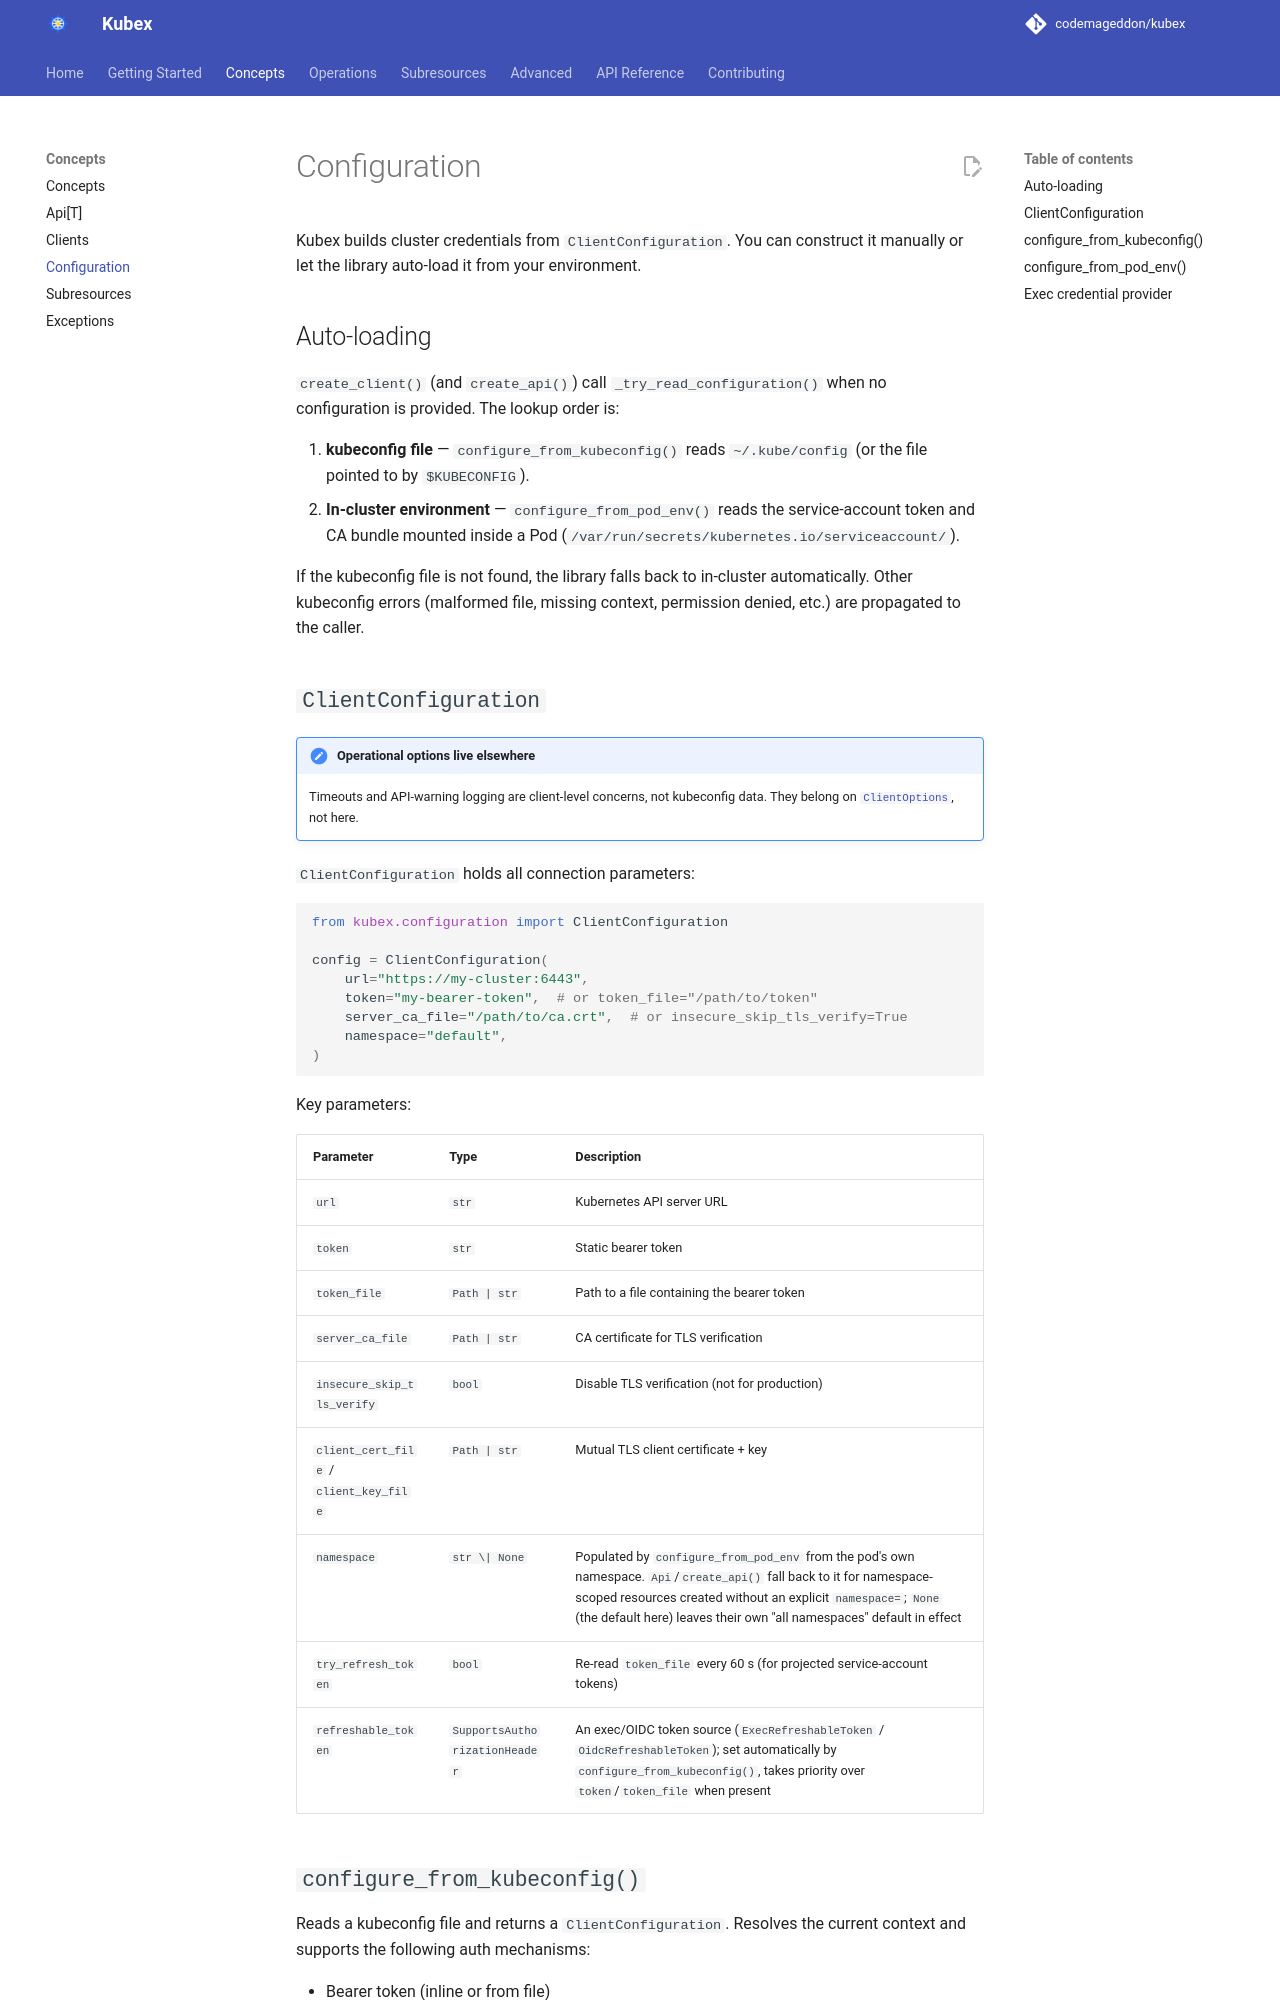

repository: codemageddon/kubex · page: 0.1.0-beta.3/concepts/configuration/index.html · generator: mkdocs

# Configuration

Kubex builds cluster credentials from `ClientConfiguration`. You can construct it manually or let the library auto-load it from your environment.

## Auto-loading

`create_client()` (and `create_api()`) call `_try_read_configuration()` when no configuration is provided. The lookup order is:

1. **kubeconfig file** — `configure_from_kubeconfig()` reads `~/.kube/config` (or the file pointed to by `$KUBECONFIG`).
2. **In-cluster environment** — `configure_from_pod_env()` reads the service-account token and CA bundle mounted inside a Pod (`/var/run/secrets/kubernetes.io/serviceaccount/`).

If the kubeconfig file is not found, the library falls back to in-cluster automatically. Other kubeconfig errors (malformed file, missing context, permission denied, etc.) are propagated to the caller.

## `ClientConfiguration`

!!! note "Operational options live elsewhere"
    Timeouts and API-warning logging are client-level concerns, not kubeconfig data. They belong on [`ClientOptions`](clients.md#clientoptions), not here.

`ClientConfiguration` holds all connection parameters:

```python
from kubex.configuration import ClientConfiguration

config = ClientConfiguration(
    url="https://my-cluster:6443",
    token="my-bearer-token",  # or token_file="/path/to/token"
    server_ca_file="/path/to/ca.crt",  # or insecure_skip_tls_verify=True
    namespace="default",
)
```

Key parameters:

| Parameter | Type | Description |
|---|---|---|
| `url` | `str` | Kubernetes API server URL |
| `token` | `str` | Static bearer token; with `token_file`, used only until the file has been read |
| `token_file` | `Path | str` | Path to a file containing the bearer token; its last successfully read, non-empty content wins over `token` (as in client-go) |
| `server_ca_file` | `Path | str` | CA certificate for TLS verification |
| `insecure_skip_tls_verify` | `bool` | Disable TLS verification (not for production) |
| `client_cert_file` / `client_key_file` | `Path | str` | Mutual TLS client certificate + key |
| `namespace` | `str \| None` | Populated by `configure_from_kubeconfig` from the context's namespace (`default` when unset) and by `configure_from_pod_env` from the pod's own namespace. `Api`/`create_api()` fall back to it for namespace-scoped resources created without an explicit `namespace=`; `None` (the default here) leaves their own "all namespaces" default in effect |
| `try_refresh_token` | `bool` | Re-read `token_file` every 60 s (for projected service-account tokens) |
| `refreshable_token` | `SupportsAuthorizationHeader` | An exec/OIDC token source (`ExecRefreshableToken` / `OidcRefreshableToken`); set automatically by `configure_from_kubeconfig()`, takes priority over `token`/`token_file` when present |
| `username` / `password` | `str` | HTTP Basic auth, used only when no token source is set |
| `tls_server_name` | `str` | Name to verify the server certificate against (and send as SNI) instead of the host in `url` |
| `impersonate_user` / `impersonate_uid` / `impersonate_groups` / `impersonate_extra` | `str` / `str` / `list[str]` / `dict[str, list[str]]` | Act as another user via `Impersonate-*` headers; groups and extra require `impersonate_user` |
